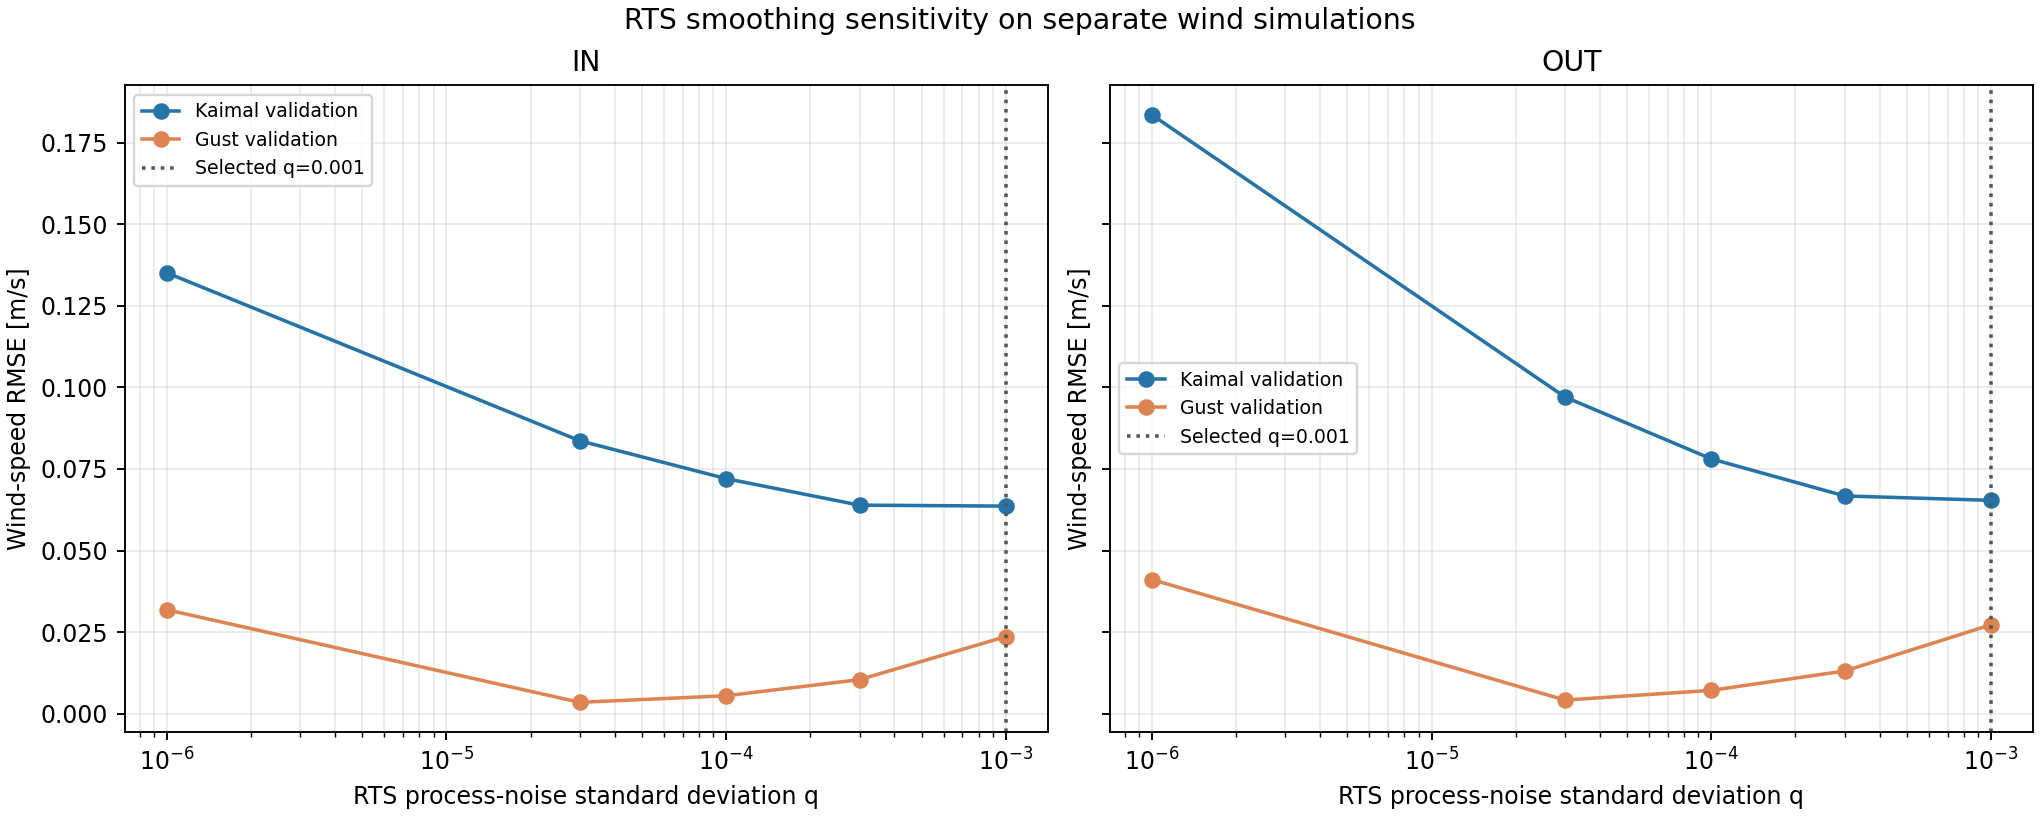

Data behind this chart, as committed beside it:
case, axis, process_noise_std, rmse_m_s, bias_m_s, mae_m_s, p95_abs_error_m_s, max_abs_error_m_s
独立Kaimal乱流 平均2 m/s TI20%, IN, 1e-06, 0.1352, 0.01261, 0.1066, 0.2696, 0.5546
独立Kaimal乱流 平均2 m/s TI20%, IN, 3e-05, 0.08365, 0.001742, 0.06641, 0.1654, 0.3232
独立Kaimal乱流 平均2 m/s TI20%, IN, 0.0001, 0.07205, 0.001505, 0.05716, 0.1425, 0.29
独立Kaimal乱流 平均2 m/s TI20%, IN, 0.0003, 0.06392, 0.001214, 0.05082, 0.1261, 0.2875
独立Kaimal乱流 平均2 m/s TI20%, IN, 0.001, 0.06362, 0.0006183, 0.05066, 0.1248, 0.2908
独立Kaimal乱流 平均2 m/s TI20%, OUT, 1e-06, 0.1836, 0.01251, 0.1454, 0.3616, 0.7073
独立Kaimal乱流 平均2 m/s TI20%, OUT, 3e-05, 0.09707, 0.004465, 0.07602, 0.1938, 0.4593
独立Kaimal乱流 平均2 m/s TI20%, OUT, 0.0001, 0.07811, 0.003054, 0.06143, 0.1535, 0.424
独立Kaimal乱流 平均2 m/s TI20%, OUT, 0.0003, 0.06674, 0.001917, 0.05287, 0.1318, 0.28
独立Kaimal乱流 平均2 m/s TI20%, OUT, 0.001, 0.06539, 0.0005119, 0.05195, 0.1286, 0.2624
ガスト 2→6 m/s, IN, 1e-06, 0.03186, -0.004627, 0.01994, 0.07188, 0.09647
ガスト 2→6 m/s, IN, 3e-05, 0.003451, 0.0003123, 0.002811, 0.006486, 0.01273
ガスト 2→6 m/s, IN, 0.0001, 0.005479, 0.0002662, 0.004267, 0.01112, 0.02297
ガスト 2→6 m/s, IN, 0.0003, 0.01042, 0.0002052, 0.007888, 0.02158, 0.04761
ガスト 2→6 m/s, IN, 0.001, 0.02361, 0.0001695, 0.01793, 0.04863, 0.1341
ガスト 2→6 m/s, OUT, 1e-06, 0.04112, -0.002876, 0.0257, 0.0881, 0.1472
ガスト 2→6 m/s, OUT, 3e-05, 0.004159, -5.539707339003586e-05, 0.003367, 0.008088, 0.01588
ガスト 2→6 m/s, OUT, 0.0001, 0.007141, -0.0001273, 0.005343, 0.01495, 0.02886
ガスト 2→6 m/s, OUT, 0.0003, 0.01307, -0.0003525, 0.009537, 0.02779, 0.05941
ガスト 2→6 m/s, OUT, 0.001, 0.02723, -0.0002552, 0.02035, 0.05701, 0.1337
